Run: headless pygame with SDL's dummy video driver; simulated clock (each Clock.tick advances the game by its frame time, no real sleeping); random seed 0; keys injected as events and as key.get_pressed() state; no mouse input.
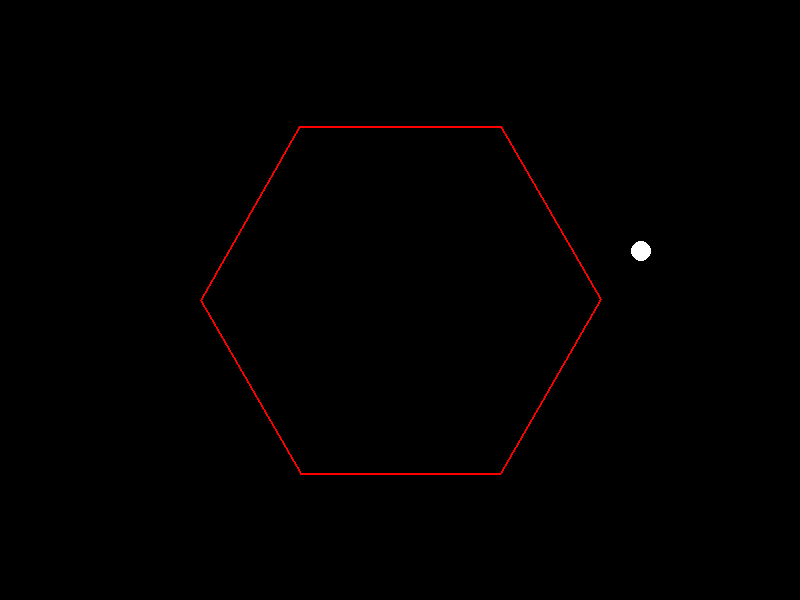
Frame 1 of 4 · flips 1–60 · no input
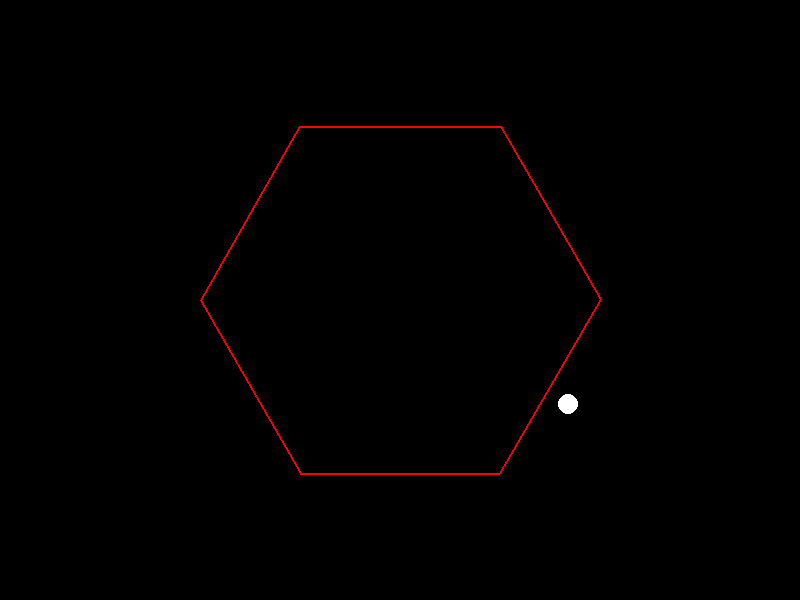
Frame 2 of 4 · flips 61–180 · tapped SPACE, RETURN · held RIGHT (→), D
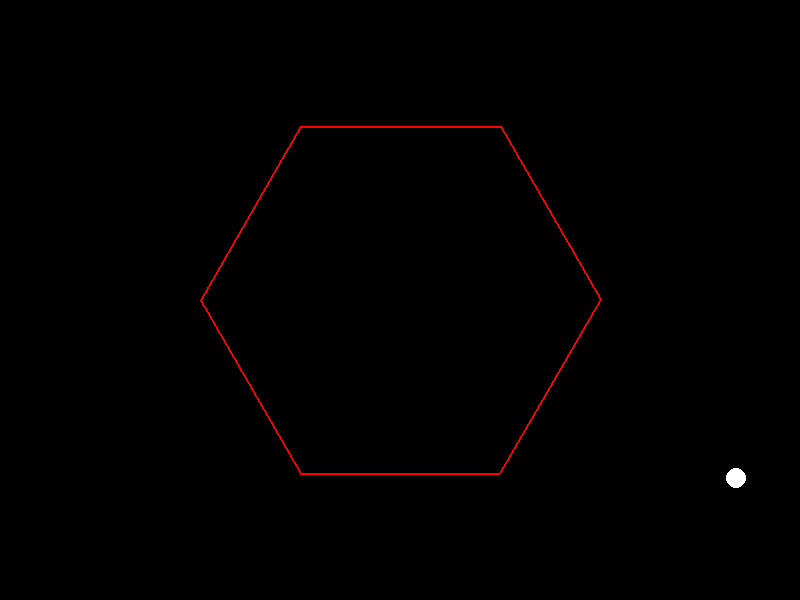
Frame 3 of 4 · flips 181–300 · held DOWN (↓), S
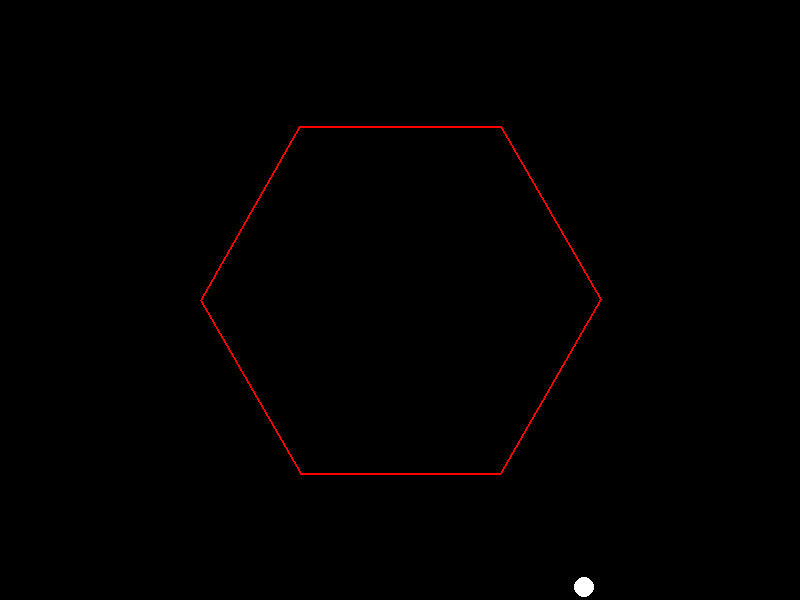
Frame 4 of 4 · flips 301–420 · held LEFT (←), A, UP (↑), W

The pygame program that drew these frames:

import pygame
import math

#Constantes
ANCHO, ALTO = 800, 600
GRAVEDAD = 0.1
FRICCION = 0.995
VELOCIDAD_INICIAL = 5

class Pelota:
    def __init__(self):
        self.x = ANCHO // 2
        self.y = ALTO // 2
        self.vx = VELOCIDAD_INICIAL
        self.vy = -VELOCIDAD_INICIAL
        self.radio = 10

    def actualizar(self):
        self.vy += GRAVEDAD
        self.vx *= FRICCION
        self.vy *= FRICCION
        self.x += self.vx
        self.y += self.vy

    def dibujar(self, pantalla):
        pygame.draw.circle(pantalla, (255, 255, 255), (int(self.x), int(self.y)), self.radio)

class Hexagono:
    def __init__(self, x, y, lado):
        self.x = x
        self.y = y
        self.lado = lado
        self.angulo = 0
        self.vertices = []
        for i in range(6):
            angulo = math.radians(60 * i)
            self.vertices.append((x + lado * math.cos(angulo), y + lado * math.sin(angulo)))

    def rotar(self):
        self.angulo += 1
        if self.angulo >= 360:
            self.angulo = 0
        self.vertices = []
        for i in range(6):
            angulo = math.radians(60 * i + self.angulo)
            self.vertices.append((self.x + self.lado * math.cos(angulo), self.y + self.lado * math.sin(angulo)))

    def dibujar(self, pantalla):
        pygame.draw.polygon(pantalla, (255, 0, 0), self.vertices, 2)

def colision(pelota, hexagono):
    for i in range(len(hexagono.vertices)):
        x1, y1 = hexagono.vertices[i]
        x2, y2 = hexagono.vertices[(i + 1) % len(hexagono.vertices)]
        dx = x2 - x1
        dy = y2 - y1
        longitud = math.hypot(dx, dy)
        ux = dx / longitud
        uy = dy / longitud
        vx = pelota.x - x1
        vy = pelota.y - y1
        t = (vx * ux + vy * uy) / longitud
        if 0 <= t <= 1:
            distancia = abs((x2 - x1) * (y1 - pelota.y) - (x1 - pelota.x) * (y2 - y1)) / math.sqrt((x2 - x1)**2 + (y2 - y1)**2)
            if distancia <= pelota.radio:
                normal_x = -(y2 - y1)
                normal_y = x2 - x1
                longitud_normal = math.hypot(normal_x, normal_y)
                normal_x /= longitud_normal
                normal_y /= longitud_normal
                dot_product = pelota.vx * normal_x + pelota.vy * normal_y
                pelota.vx -= 2 * dot_product * normal_x
                pelota.vy -= 2 * dot_product * normal_y

def main():
    pygame.init()
    pantalla = pygame.display.set_mode((ANCHO, ALTO))
    reloj = pygame.time.Clock()
    pelota = Pelota()
    hexagono = Hexagono(ANCHO // 2, ALTO // 2, 200)

    ejecutando = True
    while ejecutando:
        for evento in pygame.event.get():
            if evento.type == pygame.QUIT:
                ejecutando = False

        pelota.actualizar()
        hexagono.rotar()
        colision(pelota, hexagono)

        pantalla.fill((0, 0, 0))
        pelota.dibujar(pantalla)
        hexagono.dibujar(pantalla)

        if pelota.x - pelota.radio < 0 or pelota.x + pelota.radio > ANCHO:
            pelota.vx *= -1
        if pelota.y - pelota.radio < 0 or pelota.y + pelota.radio > ALTO:
            pelota.vy *= -1

        pygame.display.flip()
        reloj.tick(60)

    pygame.quit()

if __name__ == "__main__":
    main()
